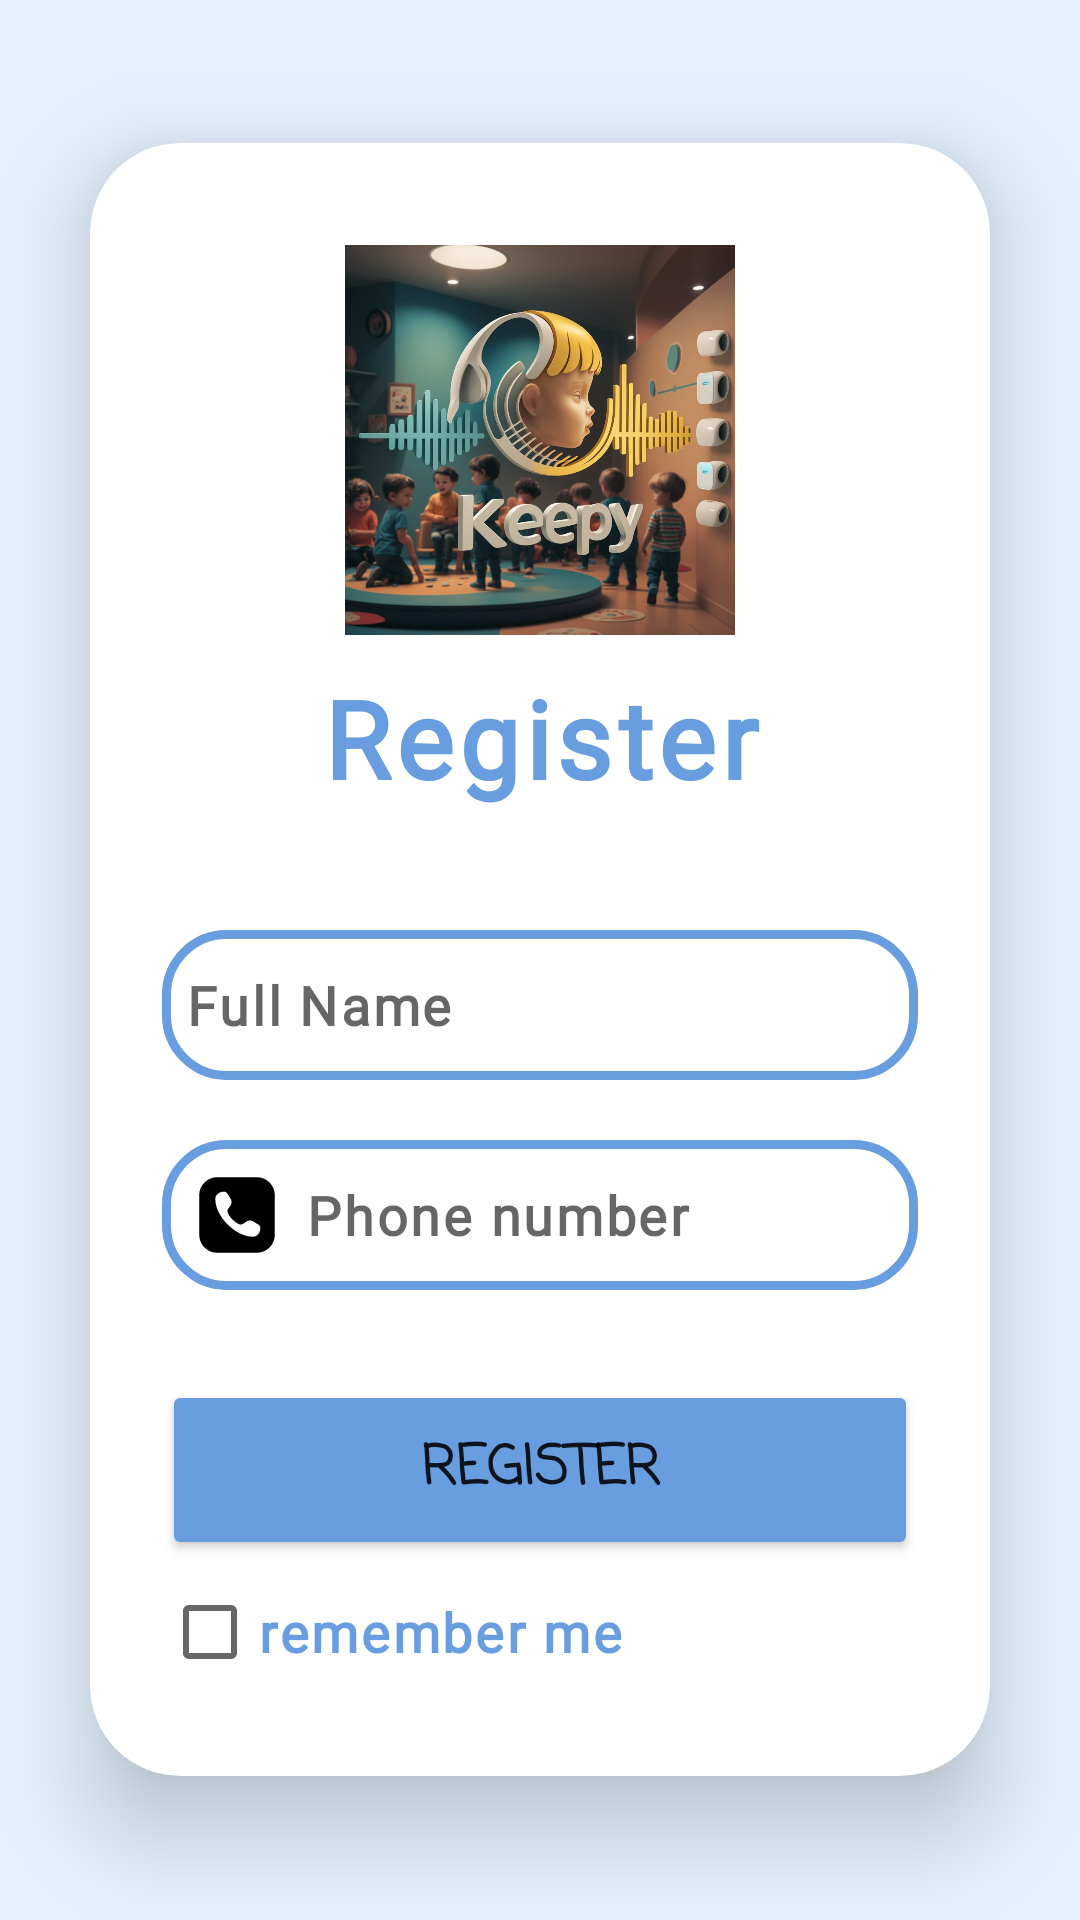

The Android layout XML behind this screen, and the referenced resources:
<!-- AndroidManifest.xml: application theme Theme.Keepy -->
<!-- res/layout/activity_register.xml -->
<?xml version="1.0" encoding="utf-8"?>
<LinearLayout
    xmlns:android="http://schemas.android.com/apk/res/android"
    xmlns:app="http://schemas.android.com/apk/res-auto"
    xmlns:tools="http://schemas.android.com/tools"
    xmlns:card_view="http://schemas.android.com/apk/res-auto"
    android:layout_width="match_parent"
    android:layout_height="match_parent"
    android:orientation="vertical"
    android:gravity="center"
    android:background="@color/background_color"
    tools:context=".app.activity.RegisterActivity">

    <androidx.cardview.widget.CardView
        android:layout_width="match_parent"
        android:layout_height="wrap_content"
        android:layout_margin="30dp"
        app:cardCornerRadius="30dp"
        app:cardElevation="20dp"
        android:background="@drawable/custom_edittext">



        <LinearLayout
            android:layout_width="match_parent"
            android:layout_height="wrap_content"
            android:layout_gravity="center_horizontal"
            android:orientation="vertical"
            android:padding="24dp">

            <com.google.android.material.imageview.ShapeableImageView
                android:id="@+id/imageView8"
                android:layout_width="wrap_content"
                android:layout_height="150dp"
                android:background="@drawable/rounded_image"
                android:padding="10sp"
                card_view:srcCompat="@drawable/lo"
                app:shapeAppearanceOverlay="@style/RoundedCornersImageView"/>

            <TextView
                android:id="@+id/registerText"
                android:layout_width="match_parent"
                android:layout_height="wrap_content"
                android:text="@string/Register"
                android:textAlignment="center"
                android:textColor="@color/colorRegister"
                android:textSize="36sp"
                android:letterSpacing="0.05"
                android:fontFamily="@font/chewy"
                android:textStyle="bold" />


            <EditText
                android:id="@+id/fullName"
                android:layout_width="match_parent"
                android:layout_height="50dp"
                android:layout_marginTop="40dp"
                android:autofillHints=""
                android:background="@drawable/custom_edittext"
                android:drawableLeft="@drawable/ic_person"
                android:drawablePadding="8dp"
                android:letterSpacing="0.05"
                android:hint="@string/full_name"
                android:fontFamily="@font/chewy"
                android:textStyle="bold"
                android:padding="8dp"
                android:textColor="@color/black"
                android:inputType="text"
                android:textColorHighlight="@color/cardview_dark_background"
                tools:ignore="TextFields" />


            <EditText
                android:id="@+id/registerPhoneNumber"
                android:layout_width="match_parent"
                android:layout_height="50dp"
                android:layout_marginTop="20dp"
                android:autofillHints=""
                android:background="@drawable/custom_edittext"
                android:drawableLeft="@drawable/ic_phone"
                android:drawablePadding="8dp"
                android:hint="@string/phone_number"
                android:letterSpacing="0.05"
                android:fontFamily="@font/chewy"
                android:textStyle="bold"
                android:padding="10dp"
                android:textColor="@color/black"
                android:textColorHighlight="@color/cardview_dark_background"
                tools:ignore="TextFields" />

            <Button
                android:id="@+id/registerButton"
                android:layout_width="match_parent"
                android:layout_height="60dp"
                android:layout_marginTop="30dp"
                android:backgroundTint="@color/colorRegister"
                android:text="@string/register"
                android:fontFamily="casual"
                android:textStyle="bold"
                android:textSize="18sp"
                app:cornerRadius="20dp" />

            <CheckBox
                android:id="@+id/rememberMe"
                android:layout_width="match_parent"
                android:layout_height="wrap_content"
                android:text="remember me"
                android:textColor="@color/myColor"
                android:letterSpacing="0.05"
                android:textSize="18dp"
                android:fontFamily="@font/chewy"
                android:textStyle="bold"/>


        </LinearLayout>

    </androidx.cardview.widget.CardView>




</LinearLayout>
<!-- resources referenced by this layout -->
<resources>
  <color name="background_color">#E6F3FF</color>
  <color name="black">#FF000000</color>
  <color name="colorRegister">#689DDF</color>
  <color name="myColor">#689DDF</color>
  <!-- drawable custom_edittext (drawable) -->
  <?xml version="1.0" encoding="utf-8"?>
  <shape xmlns:android="http://schemas.android.com/apk/res/android"
      android:shape="rectangle">
  
      <stroke
          android:width="3dp"
          android:color="@color/colorRegister"/>
      <corners
          android:radius="20dp"/>
  </shape>
  <!-- drawable ic_phone (drawable) -->
  <vector xmlns:android="http://schemas.android.com/apk/res/android"
      android:width="30dp"
      android:height="30dp"
      android:viewportWidth="50"
      android:viewportHeight="50">
    <path
        android:fillColor="#FF000000"
        android:pathData="M14,3.99C8.489,3.99 4,8.479 4,13.99L4,35.99C4,41.502 8.489,45.99 14,45.99L36,45.99C41.511,45.99 46,41.502 46,35.99L46,13.99C46,8.479 41.511,3.99 36,3.99L14,3.99zM18.006,12.033C18.634,12.06 19.211,12.414 19.559,12.957C19.955,13.575 20.569,14.534 21.369,15.785C22.099,16.926 22.15,18.4 21.498,19.59L20.033,21.674C19.637,22.238 19.558,22.96 19.824,23.596C20.238,24.586 21.041,26.107 22.467,27.533C23.893,28.959 25.414,29.762 26.404,30.176C27.04,30.442 27.762,30.363 28.326,29.967L30.41,28.502C31.6,27.85 33.074,27.902 34.215,28.631C35.466,29.431 36.425,30.045 37.043,30.441C37.586,30.789 37.94,31.366 37.967,31.994C38.121,35.558 35.36,37.002 34.557,37.002C34.001,37.002 27.316,37.762 19.777,30.223C12.238,22.684 12.998,15.999 12.998,15.443C12.998,14.64 14.442,11.879 18.006,12.033z"/>
  </vector>
  <!-- drawable lo: jpg bitmap (drawable, 124228 bytes) -->
  <!-- drawable rounded_image (drawable) -->
  <?xml version="1.0" encoding="utf-8"?>
  <shape xmlns:android="http://schemas.android.com/apk/res/android"
      android:shape="rectangle">
      <solid android:color="#FFFFFF"/>
      <corners android:radius="10dp"/>
      <size android:width="150dp" android:height="150dp"/>
  </shape>
  <string name="Register">Register</string>
  <string name="full_name">Full Name</string>
  <string name="phone_number">Phone number</string>
  <string name="register">Register</string>
  <style name="RoundedCornersImageView">
          <item name="cornerFamily">rounded</item>
          <item name="cornerSize">16dp</item>
      </style>
  <style name="Theme.Keepy" parent="Theme.MaterialComponents.DayNight.DarkActionBar">
          
          <item name="colorPrimary">#689DDF</item>
          <item name="colorPrimaryVariant">#689DDF</item>
          <item name="colorOnPrimary">@color/white</item>
          
          <item name="colorSecondary">@color/teal_200</item>
          <item name="colorSecondaryVariant">@color/teal_700</item>
          <item name="colorOnSecondary">@color/black</item>
          
          <item name="android:statusBarColor">?attr/colorPrimaryVariant</item>
          
      </style>
  <color name="white">#FFFFFFFF</color>
  <color name="teal_200">#689DDF</color>
  <color name="teal_700">#689DDF</color>
</resources>
